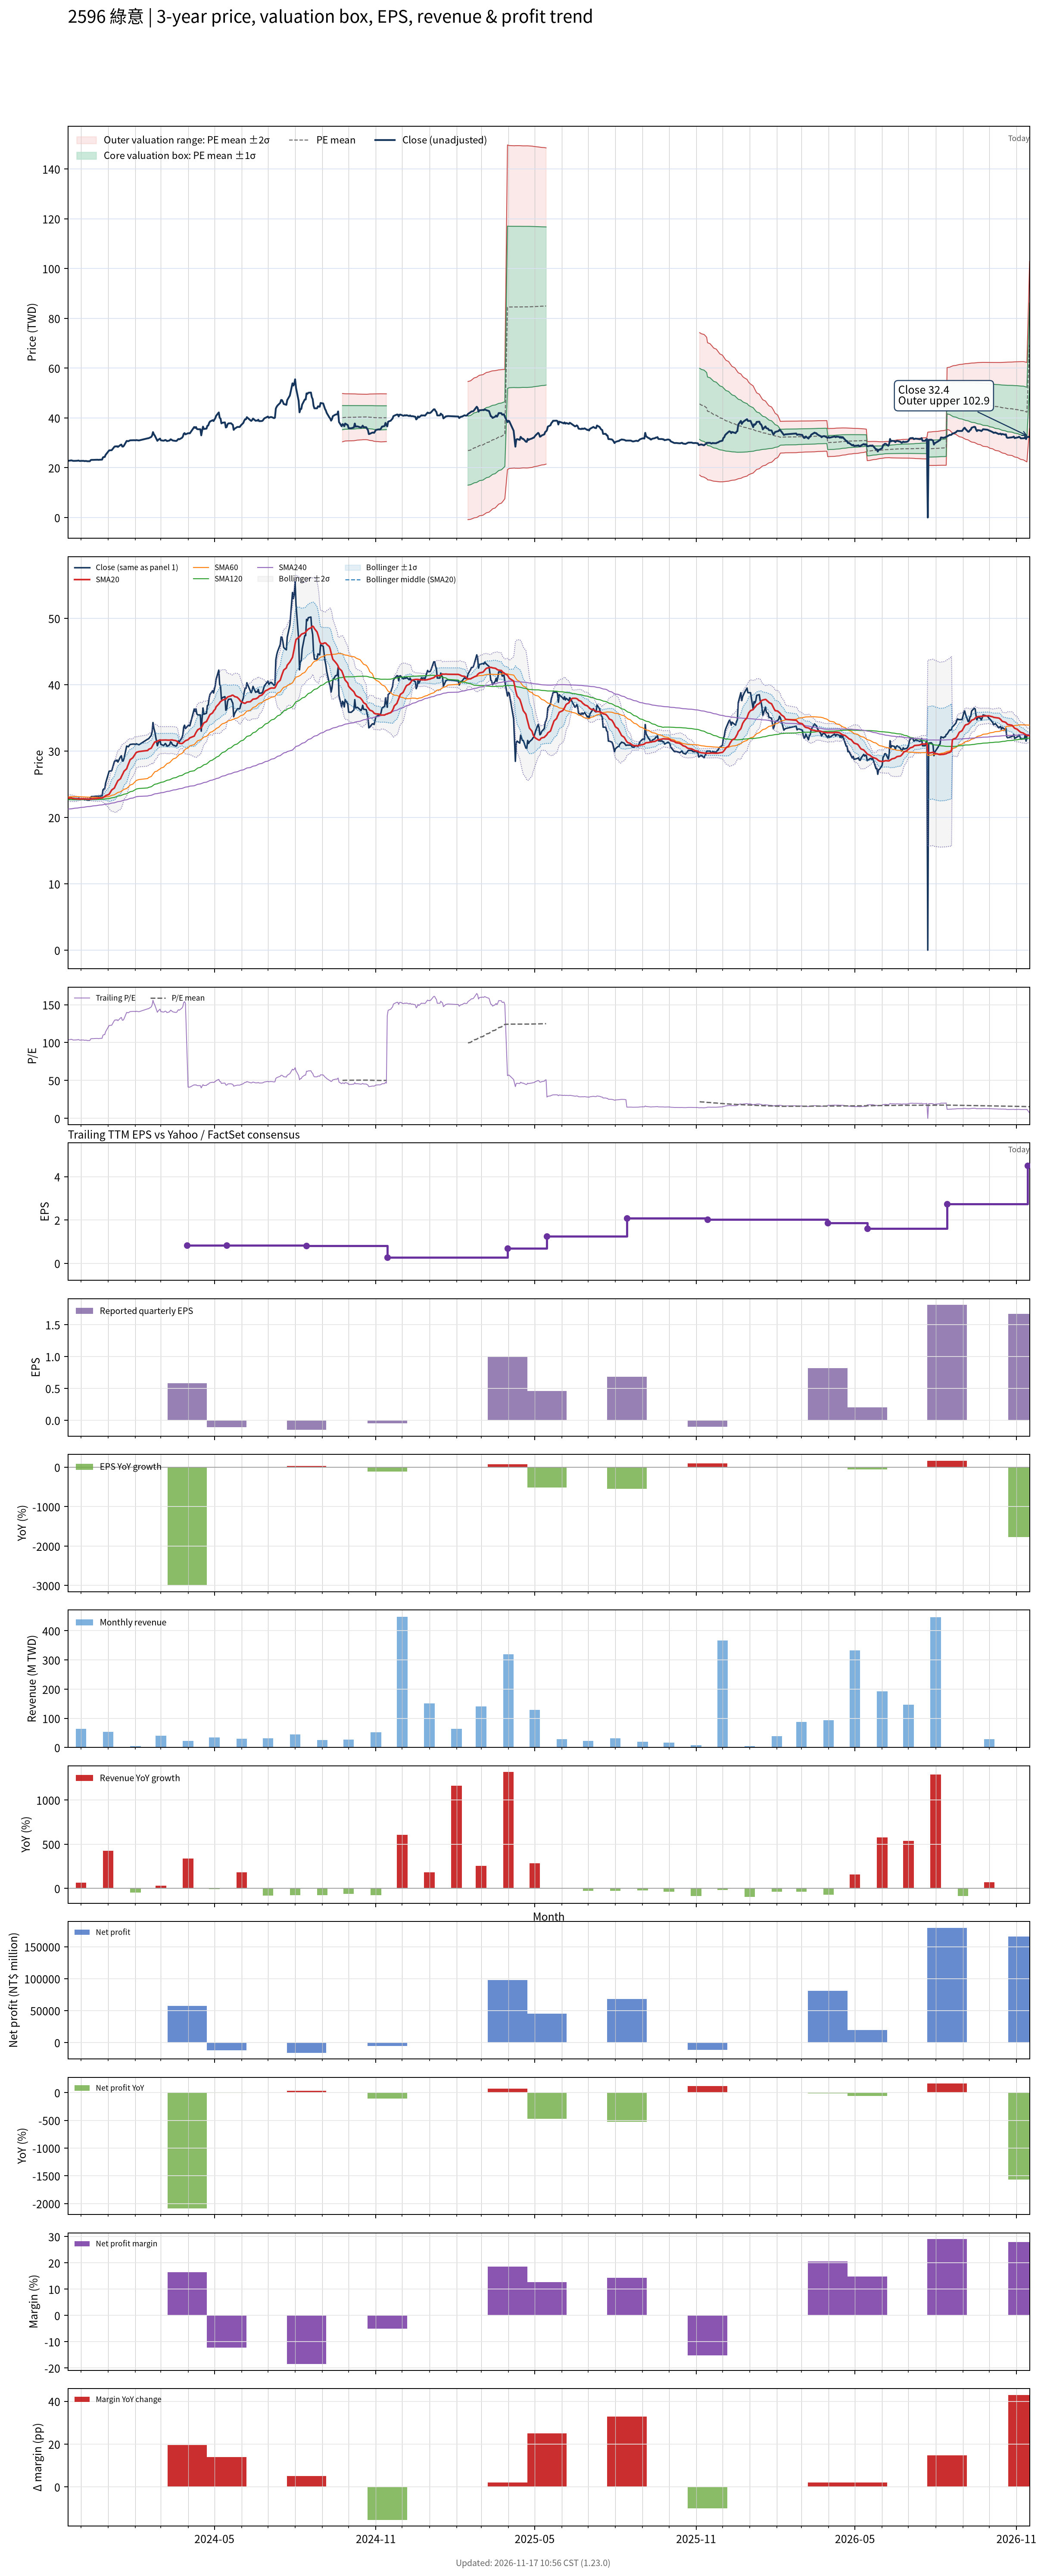

Values plotted in this chart, from the file beside it:
# chart-version: skill-stock-dynamic-val…
date, close, available_date, period_end, eps, ttm_eps, pe, pe_mean, pe_std, price_m2, price_m1, price_mean, price_p1, price_p2, forward_eps, forward_pe, forward_pe_mean, forward_pe_std, forward_price_m2, forward_price_m1, forward_price_mean, forward_price_p1, forward_price_p2, sma20
2023-11-16, 22.7, 2023-11-14, 2023-09-30, 0.48, 0.22, 103.2, , , , , , , , , , , , , , , , , 22.95
2023-11-17, 22.8, 2023-11-14, 2023-09-30, 0.48, 0.22, 103.6, , , , , , , , , , , , , , , , , 22.92
2023-11-20, 22.95, 2023-11-14, 2023-09-30, 0.48, 0.22, 104.3, , , , , , , , , , , , , , , , , 22.91
2023-11-21, 22.85, 2023-11-14, 2023-09-30, 0.48, 0.22, 103.9, , , , , , , , , , , , , , , , , 22.89
2023-11-22, 22.75, 2023-11-14, 2023-09-30, 0.48, 0.22, 103.4, , , , , , , , , , , , , , , , , 22.87
2023-11-23, 22.75, 2023-11-14, 2023-09-30, 0.48, 0.22, 103.4, , , , , , , , , , , , , , , , , 22.85
2023-11-24, 22.75, 2023-11-14, 2023-09-30, 0.48, 0.22, 103.4, , , , , , , , , , , , , , , , , 22.83
2023-11-27, 22.8, 2023-11-14, 2023-09-30, 0.48, 0.22, 103.6, , , , , , , , , , , , , , , , , 22.81
2023-11-28, 22.9, 2023-11-14, 2023-09-30, 0.48, 0.22, 104.1, , , , , , , , , , , , , , , , , 22.78
2023-11-29, 22.75, 2023-11-14, 2023-09-30, 0.48, 0.22, 103.4, , , , , , , , , , , , , , , , , 22.77
2023-11-30, 22.7, 2023-11-14, 2023-09-30, 0.48, 0.22, 103.2, , , , , , , , , , , , , , , , , 22.78
2023-12-01, 22.75, 2023-11-14, 2023-09-30, 0.48, 0.22, 103.4, , , , , , , , , , , , , , , , , 22.79
2023-12-04, 22.75, 2023-11-14, 2023-09-30, 0.48, 0.22, 103.4, , , , , , , , , , , , , , , , , 22.8
2023-12-05, 22.65, 2023-11-14, 2023-09-30, 0.48, 0.22, 103, , , , , , , , , , , , , , , , , 22.79
2023-12-06, 22.7, 2023-11-14, 2023-09-30, 0.48, 0.22, 103.2, , , , , , , , , , , , , , , , , 22.79
2023-12-07, 22.7, 2023-11-14, 2023-09-30, 0.48, 0.22, 103.2, , , , , , , , , , , , , , , , , 22.78
2023-12-08, 22.6, 2023-11-14, 2023-09-30, 0.48, 0.22, 102.7, , , , , , , , , , , , , , , , , 22.77
2023-12-11, 22.6, 2023-11-14, 2023-09-30, 0.48, 0.22, 102.7, , , , , , , , , , , , , , , , , 22.76
2023-12-12, 23.05, 2023-11-14, 2023-09-30, 0.48, 0.22, 104.8, , , , , , , , , , , , , , , , , 22.77
2023-12-13, 23.15, 2023-11-14, 2023-09-30, 0.48, 0.22, 105.2, , , , , , , , , , , , , , , , , 22.78
2023-12-14, 23.15, 2023-11-14, 2023-09-30, 0.48, 0.22, 105.2, , , , , , , , , , , , , , , , , 22.8
2023-12-15, 23.15, 2023-11-14, 2023-09-30, 0.48, 0.22, 105.2, , , , , , , , , , , , , , , , , 22.82
2023-12-18, 23.2, 2023-11-14, 2023-09-30, 0.48, 0.22, 105.5, , , , , , , , , , , , , , , , , 22.84
2023-12-19, 23.2, 2023-11-14, 2023-09-30, 0.48, 0.22, 105.5, , , , , , , , , , , , , , , , , 22.85
2023-12-20, 23.2, 2023-11-14, 2023-09-30, 0.48, 0.22, 105.5, , , , , , , , , , , , , , , , , 22.88
2023-12-21, 23.15, 2023-11-14, 2023-09-30, 0.48, 0.22, 105.2, , , , , , , , , , , , , , , , , 22.89
2023-12-22, 23.2, 2023-11-14, 2023-09-30, 0.48, 0.22, 105.5, , , , , , , , , , , , , , , , , 22.92
2023-12-25, 23.25, 2023-11-14, 2023-09-30, 0.48, 0.22, 105.7, , , , , , , , , , , , , , , , , 22.94
2023-12-26, 24.15, 2023-11-14, 2023-09-30, 0.48, 0.22, 109.8, , , , , , , , , , , , , , , , , 23
2023-12-27, 24.3, 2023-11-14, 2023-09-30, 0.48, 0.22, 110.5, , , , , , , , , , , , , , , , , 23.08
2023-12-28, 24.3, 2023-11-14, 2023-09-30, 0.48, 0.22, 110.5, , , , , , , , , , , , , , , , , 23.16
2023-12-29, 25.15, 2023-11-14, 2023-09-30, 0.48, 0.22, 114.3, , , , , , , , , , , , , , , , , 23.28
2024-01-02, 26.95, 2023-11-14, 2023-09-30, 0.48, 0.22, 122.5, , , , , , , , , , , , , , , , , 23.49
2024-01-03, 27, 2023-11-14, 2023-09-30, 0.48, 0.22, 122.7, , , , , , , , , , , , , , , , , 23.71
2024-01-04, 27, 2023-11-14, 2023-09-30, 0.48, 0.22, 122.7, , , , , , , , , , , , , , , , , 23.92
2024-01-05, 27.05, 2023-11-14, 2023-09-30, 0.48, 0.22, 123, , , , , , , , , , , , , , , , , 24.14
2024-01-08, 28.4, 2023-11-14, 2023-09-30, 0.48, 0.22, 129.1, , , , , , , , , , , , , , , , , 24.43
2024-01-09, 28.6, 2023-11-14, 2023-09-30, 0.48, 0.22, 130, , , , , , , , , , , , , , , , , 24.73
2024-01-10, 28.5, 2023-11-14, 2023-09-30, 0.48, 0.22, 129.5, , , , , , , , , , , , , , , , , 25
2024-01-11, 28.65, 2023-11-14, 2023-09-30, 0.48, 0.22, 130.2, , , , , , , , , , , , , , , , , 25.28
2024-01-12, 28.35, 2023-11-14, 2023-09-30, 0.48, 0.22, 128.9, , , , , , , , , , , , , , , , , 25.54
2024-01-15, 29.15, 2023-11-14, 2023-09-30, 0.48, 0.22, 132.5, , , , , , , , , , , , , , , , , 25.84
2024-01-16, 29.3, 2023-11-14, 2023-09-30, 0.48, 0.22, 133.2, , , , , , , , , , , , , , , , , 26.14
2024-01-17, 28.5, 2023-11-14, 2023-09-30, 0.48, 0.22, 129.5, , , , , , , , , , , , , , , , , 26.41
2024-01-18, 28.5, 2023-11-14, 2023-09-30, 0.48, 0.22, 129.5, , , , , , , , , , , , , , , , , 26.67
2024-01-19, 28.9, 2023-11-14, 2023-09-30, 0.48, 0.22, 131.4, , , , , , , , , , , , , , , , , 26.96
2024-01-22, 30.75, 2023-11-14, 2023-09-30, 0.48, 0.22, 139.8, , , , , , , , , , , , , , , , , 27.34
2024-01-23, 30.7, 2023-11-14, 2023-09-30, 0.48, 0.22, 139.5, , , , , , , , , , , , , , , , , 27.71
2024-01-24, 30.65, 2023-11-14, 2023-09-30, 0.48, 0.22, 139.3, , , , , , , , , , , , , , , , , 28.04
2024-01-25, 30.85, 2023-11-14, 2023-09-30, 0.48, 0.22, 140.2, , , , , , , , , , , , , , , , , 28.36
2024-01-26, 31, 2023-11-14, 2023-09-30, 0.48, 0.22, 140.9, , , , , , , , , , , , , , , , , 28.7
2024-01-29, 31.05, 2023-11-14, 2023-09-30, 0.48, 0.22, 141.1, , , , , , , , , , , , , , , , , 28.99
2024-01-30, 31.05, 2023-11-14, 2023-09-30, 0.48, 0.22, 141.1, , , , , , , , , , , , , , , , , 29.2
2024-01-31, 31.05, 2023-11-14, 2023-09-30, 0.48, 0.22, 141.1, , , , , , , , , , , , , , , , , 29.4
2024-02-01, 31, 2023-11-14, 2023-09-30, 0.48, 0.22, 140.9, , , , , , , , , , , , , , , , , 29.6
2024-02-02, 31.1, 2023-11-14, 2023-09-30, 0.48, 0.22, 141.4, , , , , , , , , , , , , , , , , 29.8
2024-02-05, 30.95, 2023-11-14, 2023-09-30, 0.48, 0.22, 140.7, , , , , , , , , , , , , , , , , 29.93
2024-02-15, 31.8, 2023-11-14, 2023-09-30, 0.48, 0.22, 144.5, , , , , , , , , , , , , , , , , 30.09
2024-02-16, 31.85, 2023-11-14, 2023-09-30, 0.48, 0.22, 144.8, , , , , , , , , , , , , , , , , 30.26
... 667 more rows
